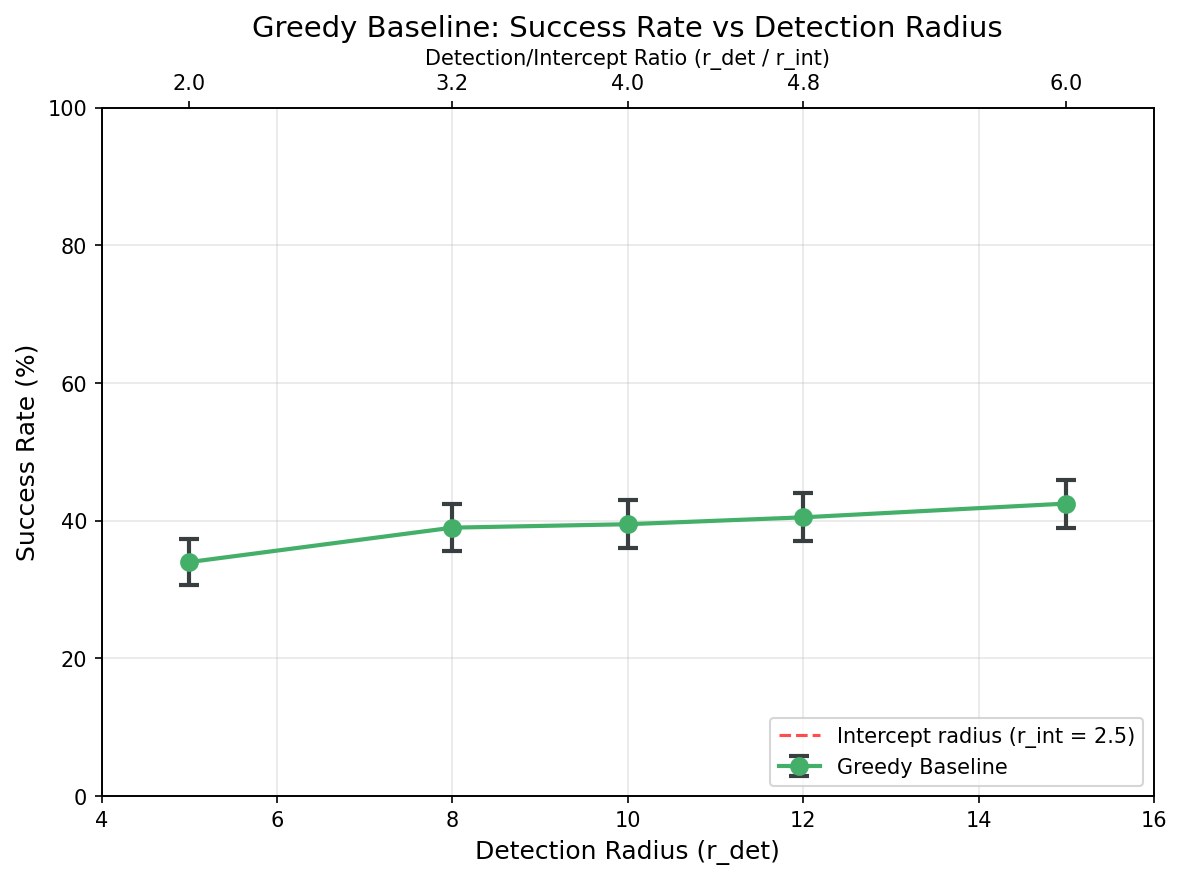

The data file committed next to this chart (first rows):
detection_radius, defender_speed, enemy_speed, intercept_radius, n_episodes, n_success, success_rate, success_se, failure_rate, timeout_rate, mean_episode_length, std_episode_length, detection_rate, mean_detection_time, mean_intercept_time, mean_min_enemy_soldier_dist
5.0, 18.0, 12.0, 2.5, 200, 68, 0.34, 0.0335, 0.66, 0.0, 20.72, 8.567, 0.775, 14.17, 22.38, 2.386
8.0, 18.0, 12.0, 2.5, 200, 78, 0.39, 0.03449, 0.61, 0.0, 21.15, 8.816, 0.98, 13.2, 21.29, 2.418
10.0, 18.0, 12.0, 2.5, 200, 79, 0.395, 0.03457, 0.605, 0.0, 20.84, 8.82, 0.995, 12.67, 21.04, 2.546
12.0, 18.0, 12.0, 2.5, 200, 81, 0.405, 0.03471, 0.595, 0.0, 20.78, 8.46, 1.0, 11.95, 20.9, 2.629
15.0, 18.0, 12.0, 2.5, 200, 85, 0.425, 0.03496, 0.575, 0.0, 19.77, 8.288, 1.0, 10.92, 19.87, 3.05
